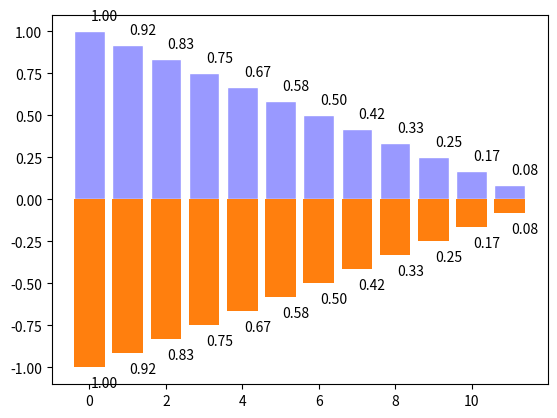

The matplotlib source for this figure:
# -*- coding:utf-8 -*-
import matplotlib.pyplot as plt
import numpy as np

n = 12
X = np.arange(n)
Y1 = (1 - X/float(n))
Y2 = (1 - X/float(n))

plt.bar(X, +Y1, facecolor='#9999ff', edgecolor='white')
plt.bar(X, -Y2)

for x, y in zip(X, Y1):
    plt.text(x+0.4, y+0.05, '%.2f' % y, ha='center',va='bottom')

for x, y in zip(X, Y2):
    plt.text(x+0.4, -y-0.05, '%.2f' % y, ha='center', va='top')

plt.show()